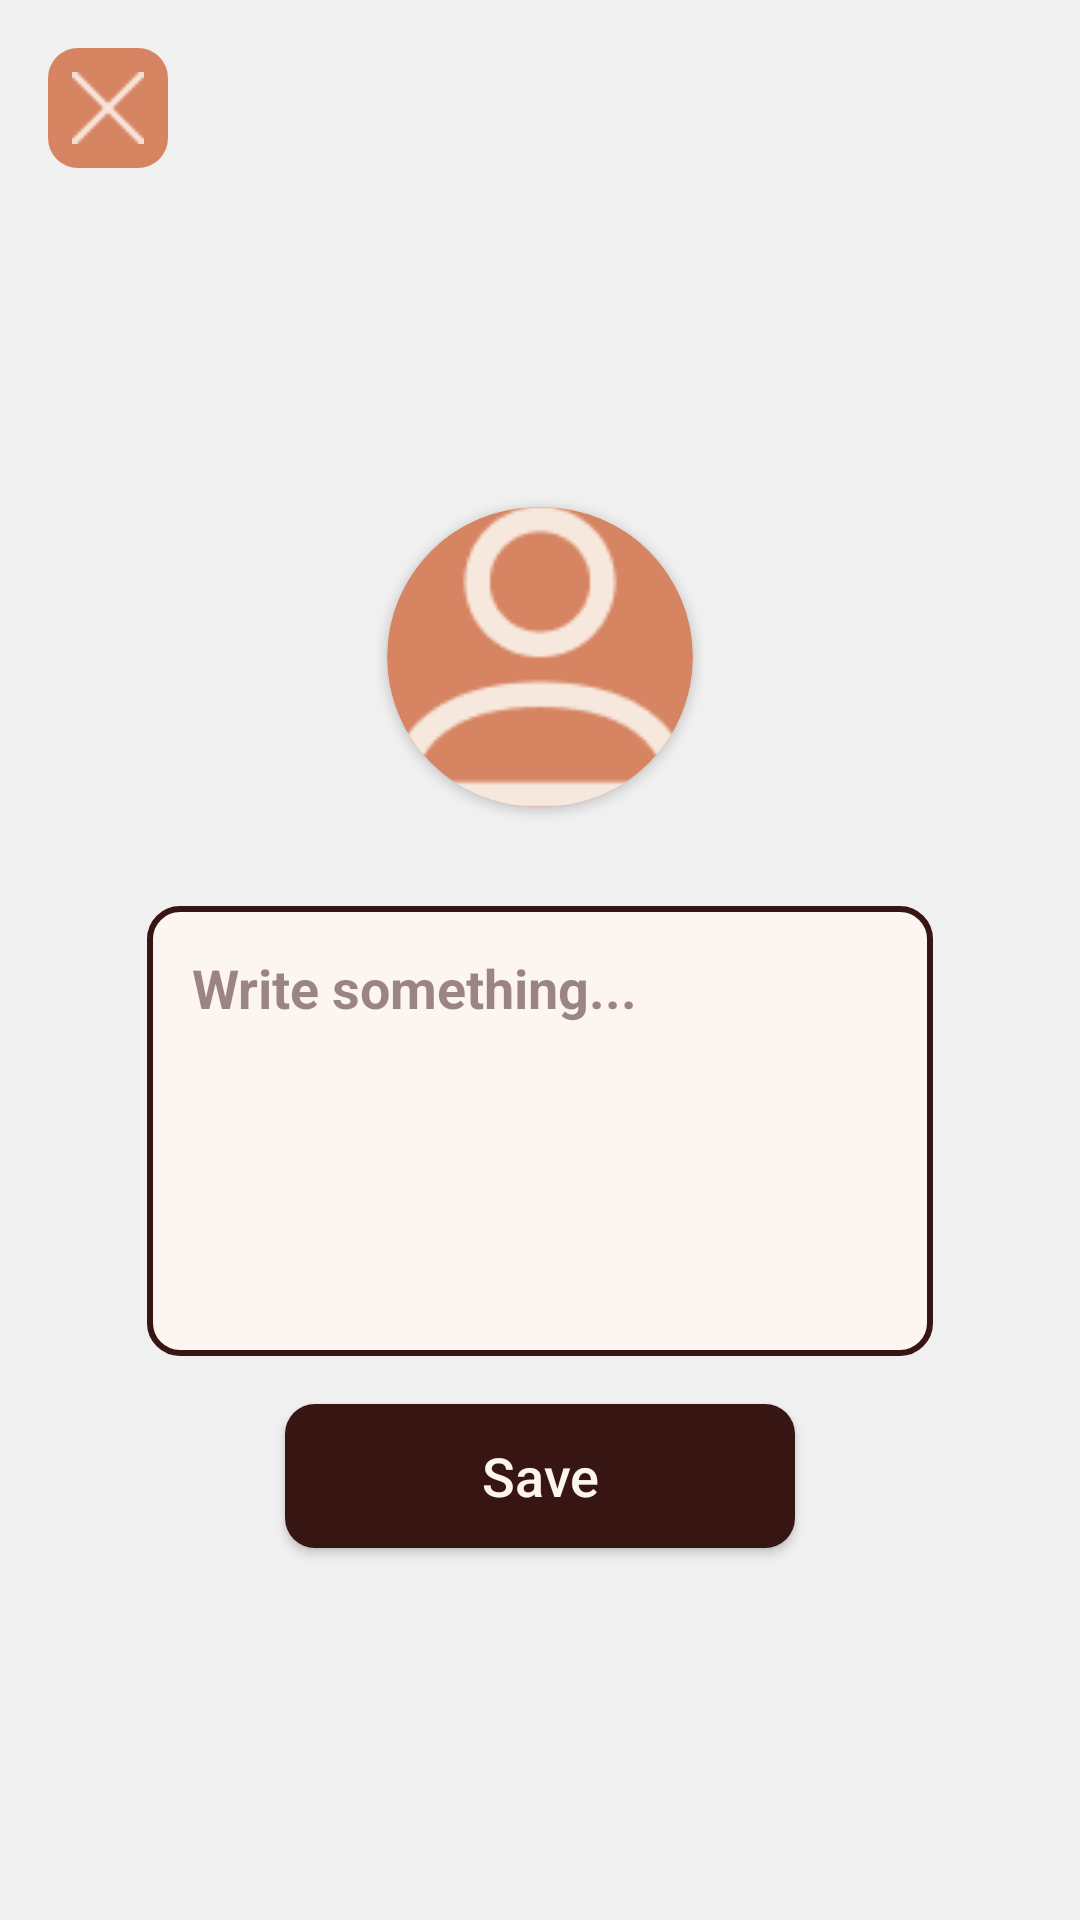

Layout XML and referenced resources for this Android screen:
<!-- AndroidManifest.xml: application theme Theme.Pensieve -->
<!-- res/layout/fragment_edit_profile.xml -->
<LinearLayout xmlns:android="http://schemas.android.com/apk/res/android"
    android:layout_width="match_parent"
    android:layout_height="match_parent"
    android:orientation="vertical"
    android:padding="16dp"
    xmlns:app="http://schemas.android.com/apk/res-auto">

    <LinearLayout
        android:layout_width="match_parent"
        android:layout_height="wrap_content"
        android:orientation="horizontal"
        android:gravity="start">

        <ImageButton
            android:id="@+id/btn_close"
            style="@style/SmallButtonStyle"
            android:src="@drawable/ic_close"/>

    </LinearLayout>

    <LinearLayout
        android:layout_width="match_parent"
        android:layout_height="wrap_content"
        android:orientation="vertical"
        android:layout_marginTop="55dp"
        android:padding="25dp">

        <androidx.cardview.widget.CardView
            android:layout_width="150dp"
            android:layout_height="150dp"
            android:layout_gravity="center"
            app:cardCornerRadius="75dp"
            android:elevation="4dp"
            android:layout_marginTop="8dp"
            app:cardUseCompatPadding="true"
            app:cardBackgroundColor="@color/orange400"
            android:foreground="?attr/selectableItemBackgroundBorderless">

            <ImageView
                android:id="@+id/avatar"
                android:layout_width="match_parent"
                android:layout_height="match_parent"
                android:clickable="true"
                android:focusable="true"
                android:scaleType="centerCrop"
                android:layout_gravity="center"
                android:src="@drawable/default_avatar" />

        </androidx.cardview.widget.CardView>

        <EditText
            android:id="@+id/description"
            style="@style/EditTextStyle"
            android:hint="Write something..."
            android:layout_width="match_parent"
            android:layout_height="150dp"
            android:gravity="start|top"
            android:padding="15dp" />

        <Button
            android:id="@+id/btn_save"
            style="@style/ActionButtonStyle"
            android:text="Save"
            android:layout_gravity="center_horizontal"
            android:layout_width="170dp"
            android:layout_height="wrap_content"/>

    </LinearLayout>

</LinearLayout>
<!-- resources referenced by this layout -->
<resources>
  <color name="orange400">#ffd68461</color>
  <!-- drawable default_avatar: png bitmap (drawable, 2294 bytes) -->
  <!-- drawable ic_close: png bitmap (drawable, 290 bytes) -->
  <style name="ActionButtonStyle" parent="Widget.AppCompat.Button">
          <item name="android:layout_width">160dp</item>
          <item name="android:layout_height">40dp</item>
          <item name="android:background">@drawable/rounded_brown_button</item>
          <item name="android:textColor">@color/beige50</item>
          <item name="android:textSize">18sp</item>
          <item name="android:padding">2dp</item>
          <item name="android:layout_margin">8dp</item>
          <item name="android:gravity">center</item>
          <item name="android:backgroundTint">@null</item>
          <item name="android:textAllCaps">false</item>
      </style>
  <style name="EditTextStyle">
          <item name="android:layout_width">320dp</item>
          <item name="android:layout_height">40dp</item>
          <item name="android:background">@drawable/edittext_background</item>
          <item name="android:textColor">@color/brown950</item>
          <item name="android:textColorHint">@color/brown950_transparent</item>
          <item name="android:textSize">18sp</item>
          <item name="android:textStyle">bold</item>
          <item name="android:padding">8dp</item>
          <item name="android:layout_margin">8dp</item>
          <item name="android:backgroundTint">@null</item>
      </style>
  <style name="SmallButtonStyle">
          <item name="android:layout_width">40dp</item>
          <item name="android:layout_height">40dp</item>
          <item name="android:background">@drawable/rounded_small_button</item>
          <item name="android:padding">8dp</item>
      </style>
  <style name="Theme.Pensieve" parent="Theme.MaterialComponents.DayNight.NoActionBar">
          <item name="android:windowAnimationStyle">@null</item>
          <item name="colorPrimary">@color/brown950</item>
          <item name="colorOnPrimary">@color/beige50</item>
          <item name="colorSecondary">@color/orange400</item>
          <item name="colorOnSecondary">@color/brown950</item>
  
          <item name="android:windowBackground">@color/almost_white</item>
      </style>
  <!-- drawable rounded_brown_button (drawable) -->
  <shape xmlns:android="http://schemas.android.com/apk/res/android">
      <solid android:color="#ff371513" />
      <corners android:radius="10dp" />
  </shape>
  <color name="beige50">#fffcf5f0</color>
  <!-- drawable edittext_background (drawable) -->
  <shape xmlns:android="http://schemas.android.com/apk/res/android">
      <solid android:color="#FCF5F0" />
      <stroke android:width="2dp" android:color="#371513" />
      <corners android:radius="10dp" />
  </shape>
  <color name="brown950">#ff371513</color>
  <color name="brown950_transparent">#80371513</color>
  <!-- drawable rounded_small_button (drawable) -->
  <shape xmlns:android="http://schemas.android.com/apk/res/android">
      <corners android:radius="10dp"/>
      <solid android:color="@color/orange400"/>
  </shape>
  <color name="almost_white">#FFF0F0F0</color>
</resources>
